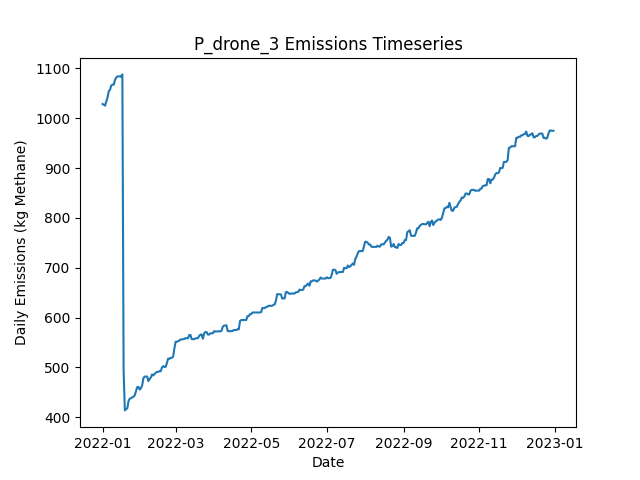

The data file committed next to this chart (first rows):
Date, Daily Emissions (Kg Methane), Daily Mitigable Emissions (Kg Methane), Daily Non-Mitigable Emissions (Kg Methan…, Daily Cost ($), Active Leaks, New Leaks, Leaks Repaired, Leaks Naturally Repaired, Leaks Tagged, Daily Repair Cost ($), Daily Natural Repair Cost ($), drone Deployment Cost ($), drone Sites flagged for Follow-Up, drone Leaks tagged for repair, drone Sites Visited, drone Travel Time (Minutes), drone Survey Time (Minutes), OGI_FU Deployment Cost ($), OGI_FU Sites flagged for Follow-Up, OGI_FU Leaks tagged for repair, OGI_FU Sites Visited, OGI_FU Travel Time (Minutes), OGI_FU Survey Time (Minutes)
2022-01-01, 1028, 688.2, 340.2, 500, 372, 376, 0, 4, 0.00000, 0.00000, 800, 500, 0, , 9, 300, 180, 0.00000, , 0, 0, 0, 0
2022-01-02, 1027, 688.7, 338.5, 500, 374, 3, 0, 0, 0.00000, 0.00000, 0.00000, 500, 0, , 1, 30, 20, 0.00000, , 0, 0, 0, 0
2022-01-03, 1025, 688.7, 336.5, 3000, 373, 0, 0, 0, 194, 0.00000, 0.00000, 0.00000, 9, , 0, 0, 0, 3000, , 194, 9, 360, 1080
2022-01-04, 1033, 688.7, 344.3, 500, 373, 1, 0, 0, 22, 0.00000, 0.00000, 0.00000, 1, , 0, 0, 0, 500, , 22, 1, 30, 120
2022-01-05, 1041, 688.7, 352.6, 0.00000, 374, 1, 0, 0, 0.00000, 0.00000, 0.00000, 0.00000, 0, , 0, 0, 0, 0.00000, , 0, 0, 0, 0
2022-01-06, 1054, 701.4, 352.6, 0.00000, 376, 2, 0, 0, 0.00000, 0.00000, 0.00000, 0.00000, 0, , 0, 0, 0, 0.00000, , 0, 0, 0, 0
2022-01-07, 1057, 704.1, 352.6, 0.00000, 377, 1, 0, 0, 0.00000, 0.00000, 0.00000, 0.00000, 0, , 0, 0, 0, 0.00000, , 0, 0, 0, 0
2022-01-08, 1065, 712.8, 352.6, 0.00000, 379, 2, 0, 0, 0.00000, 0.00000, 0.00000, 0.00000, 0, , 0, 0, 0, 0.00000, , 0, 0, 0, 0
2022-01-09, 1067, 712.8, 354.6, 0.00000, 380, 1, 0, 0, 0.00000, 0.00000, 0.00000, 0.00000, 0, , 0, 0, 0, 0.00000, , 0, 0, 0, 0
2022-01-10, 1067, 712.6, 354.6, 0.00000, 379, 0, 0, 1, 0.00000, 0.00000, 200, 0.00000, 0, , 0, 0, 0, 0.00000, , 0, 0, 0, 0
2022-01-11, 1077, 712.6, 364.2, 0.00000, 381, 2, 0, 0, 0.00000, 0.00000, 0.00000, 0.00000, 0, , 0, 0, 0, 0.00000, , 0, 0, 0, 0
2022-01-12, 1081, 717, 364.2, 0.00000, 382, 1, 0, 0, 0.00000, 0.00000, 0.00000, 0.00000, 0, , 0, 0, 0, 0.00000, , 0, 0, 0, 0
2022-01-13, 1084, 719.7, 364.2, 0.00000, 383, 1, 0, 0, 0.00000, 0.00000, 0.00000, 0.00000, 0, , 0, 0, 0, 0.00000, , 0, 0, 0, 0
2022-01-14, 1084, 719.7, 364.2, 0.00000, 383, 0, 0, 0, 0.00000, 0.00000, 0.00000, 0.00000, 0, , 0, 0, 0, 0.00000, , 0, 0, 0, 0
2022-01-15, 1084, 719.7, 364.2, 0.00000, 383, 0, 0, 0, 0.00000, 0.00000, 0.00000, 0.00000, 0, , 0, 0, 0, 0.00000, , 0, 0, 0, 0
2022-01-16, 1083, 719.3, 363.7, 0.00000, 381, 0, 0, 1, 0.00000, 0.00000, 200, 0.00000, 0, , 0, 0, 0, 0.00000, , 0, 0, 0, 0
2022-01-17, 1088, 722, 365.9, 0.00000, 384, 3, 0, 0, 0.00000, 0.00000, 0.00000, 0.00000, 0, , 0, 0, 0, 0.00000, , 0, 0, 0, 0
2022-01-18, 494.6, 129.4, 365.3, 34000, 213, 0, 170, 0, 0.00000, 34000, 0.00000, 0.00000, 0, , 0, 0, 0, 0.00000, , 0, 0, 0, 0
2022-01-19, 413.8, 52.51, 361.3, 3800, 192, 0, 19, 0, 0.00000, 3800, 0.00000, 0.00000, 0, , 0, 0, 0, 0.00000, , 0, 0, 0, 0
2022-01-20, 416.5, 55.19, 361.3, 0.00000, 193, 1, 0, 0, 0.00000, 0.00000, 0.00000, 0.00000, 0, , 0, 0, 0, 0.00000, , 0, 0, 0, 0
2022-01-21, 418.1, 56.76, 361.3, 0.00000, 194, 1, 0, 0, 0.00000, 0.00000, 0.00000, 0.00000, 0, , 0, 0, 0, 0.00000, , 0, 0, 0, 0
2022-01-22, 433.1, 73.74, 359.3, 0.00000, 196, 3, 0, 0, 0.00000, 0.00000, 0.00000, 0.00000, 0, , 0, 0, 0, 0.00000, , 0, 0, 0, 0
2022-01-23, 437.6, 78.21, 359.3, 0.00000, 197, 1, 0, 0, 0.00000, 0.00000, 0.00000, 0.00000, 0, , 0, 0, 0, 0.00000, , 0, 0, 0, 0
2022-01-24, 438.3, 81.34, 356.9, 0.00000, 197, 2, 0, 0, 0.00000, 0.00000, 0.00000, 0.00000, 0, , 0, 0, 0, 0.00000, , 0, 0, 0, 0
2022-01-25, 440.2, 81.34, 358.9, 0.00000, 198, 1, 0, 0, 0.00000, 0.00000, 0.00000, 0.00000, 0, , 0, 0, 0, 0.00000, , 0, 0, 0, 0
2022-01-26, 441.3, 81.56, 359.8, 0.00000, 201, 3, 0, 0, 0.00000, 0.00000, 0.00000, 0.00000, 0, , 0, 0, 0, 0.00000, , 0, 0, 0, 0
2022-01-27, 444, 84.24, 359.8, 0.00000, 202, 1, 0, 0, 0.00000, 0.00000, 0.00000, 0.00000, 0, , 0, 0, 0, 0.00000, , 0, 0, 0, 0
2022-01-28, 452.3, 84.24, 368.1, 0.00000, 203, 1, 0, 0, 0.00000, 0.00000, 0.00000, 0.00000, 0, , 0, 0, 0, 0.00000, , 0, 0, 0, 0
2022-01-29, 460.6, 84.24, 376.3, 0.00000, 204, 1, 0, 0, 0.00000, 0.00000, 0.00000, 0.00000, 0, , 0, 0, 0, 0.00000, , 0, 0, 0, 0
2022-01-30, 461, 84.69, 376.3, 0.00000, 205, 1, 0, 0, 0.00000, 0.00000, 0.00000, 0.00000, 0, , 0, 0, 0, 0.00000, , 0, 0, 0, 0
2022-01-31, 455.7, 87.59, 368.1, 0.00000, 206, 2, 0, 0, 0.00000, 0.00000, 0.00000, 0.00000, 0, , 0, 0, 0, 0.00000, , 0, 0, 0, 0
2022-02-01, 458.3, 90.27, 368.1, 0.00000, 207, 1, 0, 0, 0.00000, 0.00000, 0.00000, 0.00000, 0, , 0, 0, 0, 0.00000, , 0, 0, 0, 0
2022-02-02, 464.4, 96.31, 368.1, 0.00000, 208, 1, 0, 0, 0.00000, 0.00000, 0.00000, 0.00000, 0, , 0, 0, 0, 0.00000, , 0, 0, 0, 0
2022-02-03, 478.7, 110.6, 368.1, 0.00000, 210, 2, 0, 0, 0.00000, 0.00000, 0.00000, 0.00000, 0, , 0, 0, 0, 0.00000, , 0, 0, 0, 0
2022-02-04, 481.6, 115.5, 366.1, 0.00000, 210, 2, 0, 1, 0.00000, 0.00000, 200, 0.00000, 0, , 0, 0, 0, 0.00000, , 0, 0, 0, 0
2022-02-05, 481.8, 115.3, 366.5, 0.00000, 210, 1, 0, 1, 0.00000, 0.00000, 200, 0.00000, 0, , 0, 0, 0, 0.00000, , 0, 0, 0, 0
2022-02-06, 481.8, 115.3, 366.5, 0.00000, 210, 0, 0, 0, 0.00000, 0.00000, 0.00000, 0.00000, 0, , 0, 0, 0, 0.00000, , 0, 0, 0, 0
2022-02-07, 472.9, 115.3, 357.6, 0.00000, 209, 0, 0, 0, 0.00000, 0.00000, 0.00000, 0.00000, 0, , 0, 0, 0, 0.00000, , 0, 0, 0, 0
2022-02-08, 476.9, 117.1, 359.8, 0.00000, 213, 4, 0, 0, 0.00000, 0.00000, 0.00000, 0.00000, 0, , 0, 0, 0, 0.00000, , 0, 0, 0, 0
2022-02-09, 479.8, 120, 359.8, 0.00000, 215, 2, 0, 0, 0.00000, 0.00000, 0.00000, 0.00000, 0, , 0, 0, 0, 0.00000, , 0, 0, 0, 0
2022-02-10, 486, 126, 360, 0.00000, 217, 3, 0, 1, 0.00000, 0.00000, 200, 0.00000, 0, , 0, 0, 0, 0.00000, , 0, 0, 0, 0
2022-02-11, 484.1, 126, 358, 0.00000, 216, 0, 0, 0, 0.00000, 0.00000, 0.00000, 0.00000, 0, , 0, 0, 0, 0.00000, , 0, 0, 0, 0
2022-02-12, 486.9, 126.5, 360.5, 0.00000, 219, 3, 0, 0, 0.00000, 0.00000, 0.00000, 0.00000, 0, , 0, 0, 0, 0.00000, , 0, 0, 0, 0
2022-02-13, 489.4, 129.6, 359.8, 0.00000, 219, 2, 0, 0, 0.00000, 0.00000, 0.00000, 0.00000, 0, , 0, 0, 0, 0.00000, , 0, 0, 0, 0
2022-02-14, 491.2, 131.4, 359.8, 0.00000, 221, 2, 0, 0, 0.00000, 0.00000, 0.00000, 0.00000, 0, , 0, 0, 0, 0.00000, , 0, 0, 0, 0
2022-02-15, 491.2, 131.4, 359.8, 0.00000, 221, 1, 0, 0, 0.00000, 0.00000, 0.00000, 0.00000, 0, , 0, 0, 0, 0.00000, , 0, 0, 0, 0
2022-02-16, 492.5, 130.7, 361.8, 0.00000, 220, 1, 0, 2, 0.00000, 0.00000, 400, 0.00000, 0, , 0, 0, 0, 0.00000, , 0, 0, 0, 0
2022-02-17, 492.5, 130.7, 361.8, 0.00000, 220, 0, 0, 0, 0.00000, 0.00000, 0.00000, 0.00000, 0, , 0, 0, 0, 0.00000, , 0, 0, 0, 0
2022-02-18, 500.3, 136.5, 363.7, 0.00000, 221, 2, 0, 1, 0.00000, 0.00000, 200, 0.00000, 0, , 0, 0, 0, 0.00000, , 0, 0, 0, 0
2022-02-19, 502.7, 136.5, 366.2, 0.00000, 223, 2, 0, 0, 0.00000, 0.00000, 0.00000, 0.00000, 0, , 0, 0, 0, 0.00000, , 0, 0, 0, 0
2022-02-20, 500.9, 136.8, 364.2, 0.00000, 223, 1, 0, 0, 0.00000, 0.00000, 0.00000, 0.00000, 0, , 0, 0, 0, 0.00000, , 0, 0, 0, 0
2022-02-21, 501.4, 137.2, 364.2, 0.00000, 224, 1, 0, 0, 0.00000, 0.00000, 0.00000, 0.00000, 0, , 0, 0, 0, 0.00000, , 0, 0, 0, 0
2022-02-22, 509.7, 145.5, 364.2, 0.00000, 225, 1, 0, 0, 0.00000, 0.00000, 0.00000, 0.00000, 0, , 0, 0, 0, 0.00000, , 0, 0, 0, 0
2022-02-23, 517.9, 153.7, 364.2, 0.00000, 226, 1, 0, 0, 0.00000, 0.00000, 0.00000, 0.00000, 0, , 0, 0, 0, 0.00000, , 0, 0, 0, 0
2022-02-24, 517.2, 153.7, 363.5, 0.00000, 225, 0, 0, 0, 0.00000, 0.00000, 0.00000, 0.00000, 0, , 0, 0, 0, 0.00000, , 0, 0, 0, 0
2022-02-25, 519.2, 153.7, 365.5, 0.00000, 226, 1, 0, 0, 0.00000, 0.00000, 0.00000, 0.00000, 0, , 0, 0, 0, 0.00000, , 0, 0, 0, 0
2022-02-26, 519.4, 153.7, 365.7, 0.00000, 227, 1, 0, 0, 0.00000, 0.00000, 0.00000, 0.00000, 0, , 0, 0, 0, 0.00000, , 0, 0, 0, 0
2022-02-27, 521.6, 153.5, 368.1, 0.00000, 228, 2, 0, 1, 0.00000, 0.00000, 200, 0.00000, 0, , 0, 0, 0, 0.00000, , 0, 0, 0, 0
2022-02-28, 538.4, 161.3, 377.1, 0.00000, 229, 2, 0, 1, 0.00000, 0.00000, 200, 0.00000, 0, , 0, 0, 0, 0.00000, , 0, 0, 0, 0
2022-03-01, 551.4, 174.3, 377.1, 0.00000, 231, 3, 0, 1, 0.00000, 0.00000, 200, 0.00000, 0, , 0, 0, 0, 0.00000, , 0, 0, 0, 0
... 305 more rows
